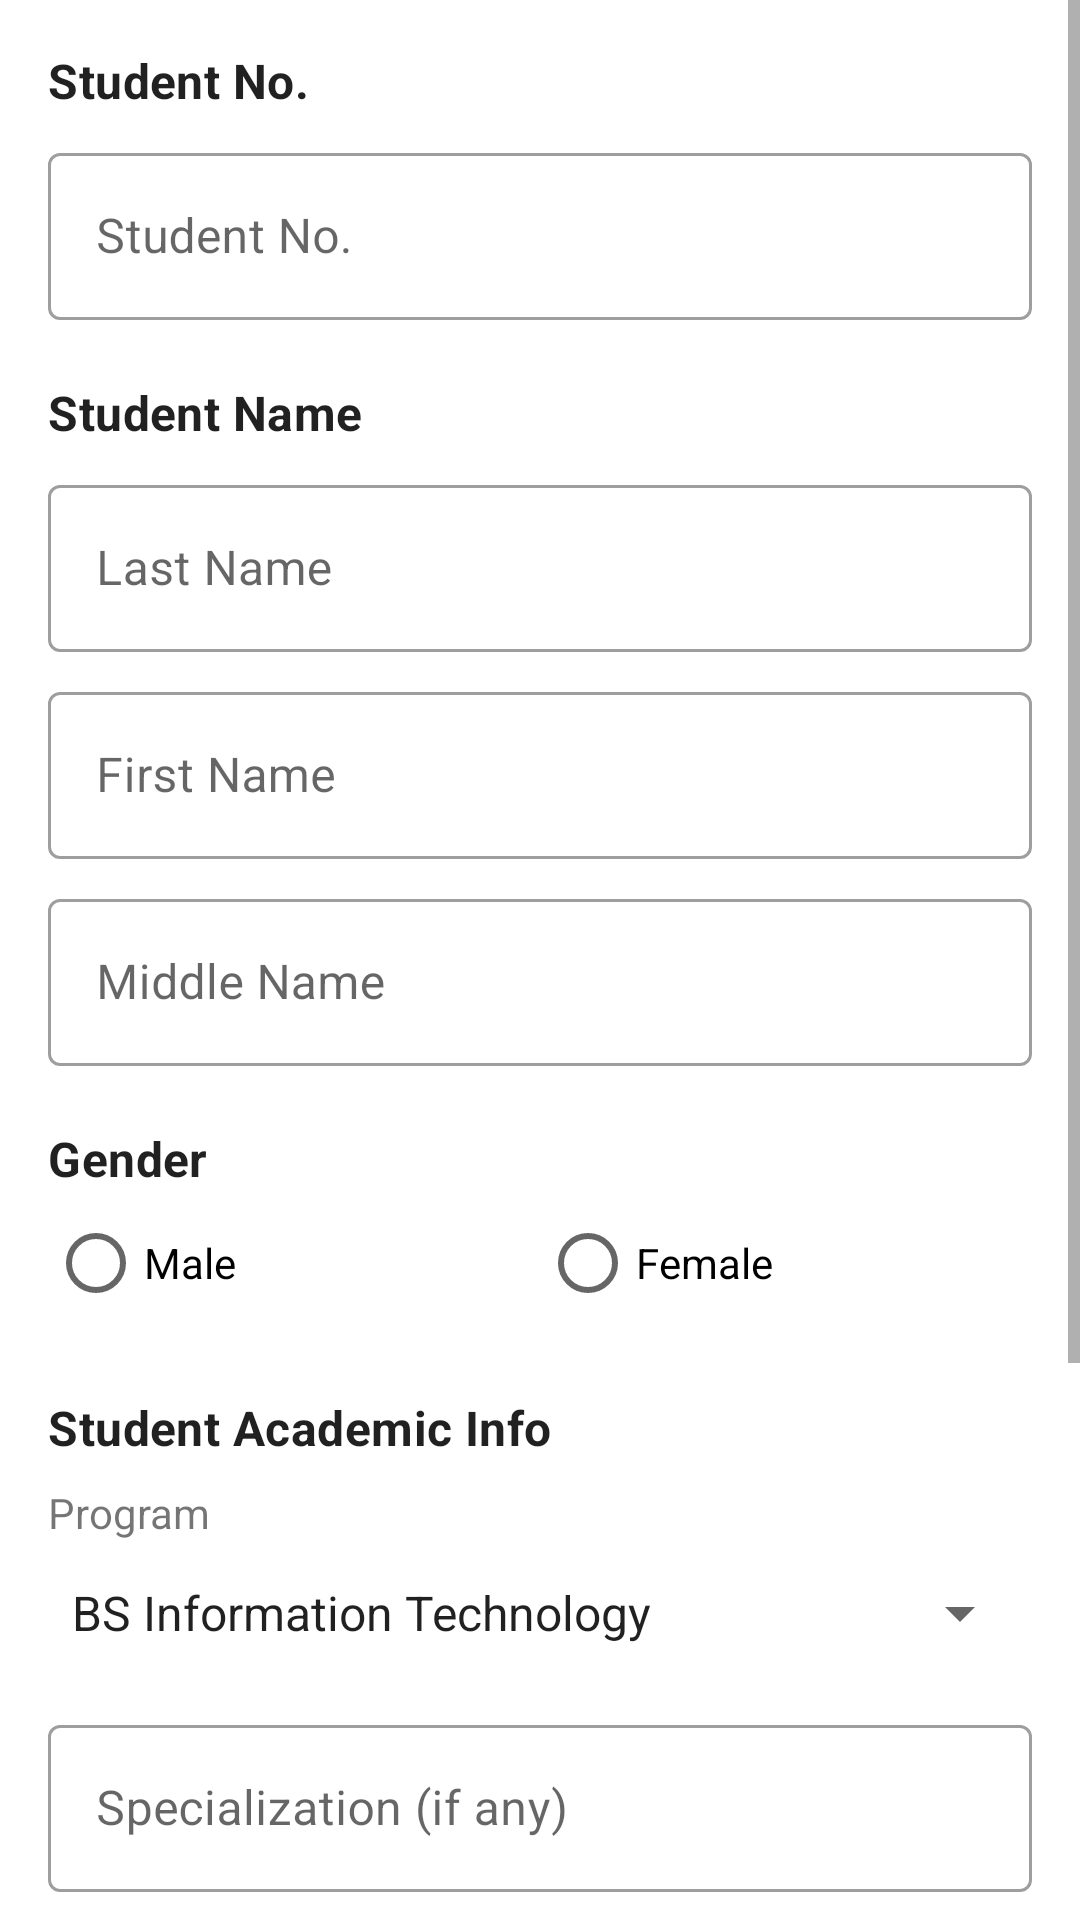

Produce the Android XML layout that renders to this screen, including the resource entries it uses.
<!-- AndroidManifest.xml: application theme Theme.MyApplication -->
<!-- res/layout/activity_student_form.xml -->
<?xml version="1.0" encoding="utf-8"?>
<ScrollView xmlns:android="http://schemas.android.com/apk/res/android"
    android:id="@+id/root"
    android:layout_width="match_parent"
    android:layout_height="match_parent">

    <LinearLayout
        android:layout_width="match_parent"
        android:layout_height="wrap_content"
        android:orientation="vertical"
        android:padding="16dp">

        
        <TextView
            android:layout_width="wrap_content"
            android:layout_height="wrap_content"
            android:layout_marginBottom="8dp"
            android:text="@string/section_student_no"
            android:textAppearance="?attr/textAppearanceSubtitle1"
            android:textStyle="bold" />

        <com.google.android.material.textfield.TextInputLayout
            android:id="@+id/layoutStudentNo"
            style="@style/Widget.MaterialComponents.TextInputLayout.OutlinedBox"
            android:layout_width="match_parent"
            android:layout_height="wrap_content"
            android:hint="@string/student_no">

            <com.google.android.material.textfield.TextInputEditText
                android:id="@+id/etStudentNo"
                android:layout_width="match_parent"
                android:layout_height="wrap_content"
                android:inputType="text"
                android:maxLines="1" />
        </com.google.android.material.textfield.TextInputLayout>

        
        <TextView
            android:layout_width="wrap_content"
            android:layout_height="wrap_content"
            android:layout_marginTop="20dp"
            android:layout_marginBottom="8dp"
            android:text="@string/section_student_name"
            android:textAppearance="?attr/textAppearanceSubtitle1"
            android:textStyle="bold" />

        <com.google.android.material.textfield.TextInputLayout
            android:id="@+id/layoutLastName"
            style="@style/Widget.MaterialComponents.TextInputLayout.OutlinedBox"
            android:layout_width="match_parent"
            android:layout_height="wrap_content"
            android:hint="@string/last_name">

            <com.google.android.material.textfield.TextInputEditText
                android:id="@+id/etLastName"
                android:layout_width="match_parent"
                android:layout_height="wrap_content"
                android:inputType="textPersonName|textCapWords"
                android:maxLines="1" />
        </com.google.android.material.textfield.TextInputLayout>

        <com.google.android.material.textfield.TextInputLayout
            android:id="@+id/layoutFirstName"
            style="@style/Widget.MaterialComponents.TextInputLayout.OutlinedBox"
            android:layout_width="match_parent"
            android:layout_height="wrap_content"
            android:layout_marginTop="8dp"
            android:hint="@string/first_name">

            <com.google.android.material.textfield.TextInputEditText
                android:id="@+id/etFirstName"
                android:layout_width="match_parent"
                android:layout_height="wrap_content"
                android:inputType="textPersonName|textCapWords"
                android:maxLines="1" />
        </com.google.android.material.textfield.TextInputLayout>

        <com.google.android.material.textfield.TextInputLayout
            style="@style/Widget.MaterialComponents.TextInputLayout.OutlinedBox"
            android:layout_width="match_parent"
            android:layout_height="wrap_content"
            android:layout_marginTop="8dp"
            android:hint="@string/middle_name">

            <com.google.android.material.textfield.TextInputEditText
                android:id="@+id/etMiddleName"
                android:layout_width="match_parent"
                android:layout_height="wrap_content"
                android:inputType="textPersonName|textCapWords"
                android:maxLines="1" />
        </com.google.android.material.textfield.TextInputLayout>

        
        <TextView
            android:layout_width="wrap_content"
            android:layout_height="wrap_content"
            android:layout_marginTop="20dp"
            android:text="@string/section_gender"
            android:textAppearance="?attr/textAppearanceSubtitle1"
            android:textStyle="bold" />

        <RadioGroup
            android:id="@+id/rgGender"
            android:layout_width="match_parent"
            android:layout_height="wrap_content"
            android:orientation="horizontal">

            <RadioButton
                android:id="@+id/rbMale"
                android:layout_width="0dp"
                android:layout_height="48dp"
                android:layout_weight="1"
                android:text="@string/male" />

            <RadioButton
                android:id="@+id/rbFemale"
                android:layout_width="0dp"
                android:layout_height="48dp"
                android:layout_weight="1"
                android:text="@string/female" />
        </RadioGroup>

        
        <TextView
            android:layout_width="wrap_content"
            android:layout_height="wrap_content"
            android:layout_marginTop="20dp"
            android:layout_marginBottom="8dp"
            android:text="@string/section_academic_info"
            android:textAppearance="?attr/textAppearanceSubtitle1"
            android:textStyle="bold" />

        <TextView
            android:layout_width="wrap_content"
            android:layout_height="wrap_content"
            android:text="@string/program" />

        <Spinner
            android:id="@+id/spinnerProgram"
            android:layout_width="match_parent"
            android:layout_height="48dp"
            android:entries="@array/programs" />

        <com.google.android.material.textfield.TextInputLayout
            style="@style/Widget.MaterialComponents.TextInputLayout.OutlinedBox"
            android:layout_width="match_parent"
            android:layout_height="wrap_content"
            android:layout_marginTop="8dp"
            android:hint="@string/specialization">

            <com.google.android.material.textfield.TextInputEditText
                android:id="@+id/etSpecialization"
                android:layout_width="match_parent"
                android:layout_height="wrap_content"
                android:inputType="text|textCapWords"
                android:maxLines="1" />
        </com.google.android.material.textfield.TextInputLayout>

        <TextView
            android:layout_width="wrap_content"
            android:layout_height="wrap_content"
            android:layout_marginTop="12dp"
            android:text="@string/year_level" />

        <Spinner
            android:id="@+id/spinnerYearLevel"
            android:layout_width="match_parent"
            android:layout_height="48dp"
            android:entries="@array/year_levels" />

        
        <Button
            android:id="@+id/btnSave"
            android:layout_width="match_parent"
            android:layout_height="wrap_content"
            android:layout_marginTop="24dp"
            android:text="@string/save" />

        <Button
            android:id="@+id/btnClear"
            style="@style/Widget.MaterialComponents.Button.OutlinedButton"
            android:layout_width="match_parent"
            android:layout_height="wrap_content"
            android:text="@string/clear" />

        <Button
            android:id="@+id/btnBack"
            style="@style/Widget.MaterialComponents.Button.TextButton"
            android:layout_width="match_parent"
            android:layout_height="wrap_content"
            android:layout_marginTop="8dp"
            android:text="@string/back" />
    </LinearLayout>
</ScrollView>
<!-- resources referenced by this layout -->
<resources>
  <string-array name="programs">
          <item>BS Information Technology</item>
          <item>BS Computer Science</item>
          <item>BS Information Systems</item>
          <item>BS Computer Engineering</item>
          <item>BS Business Administration</item>
          <item>BS Education</item>
      </string-array>
  <string-array name="year_levels">
          <item>1st Year</item>
          <item>2nd Year</item>
          <item>3rd Year</item>
          <item>4th Year</item>
      </string-array>
  <string name="back">← Back</string>
  <string name="clear">Clear</string>
  <string name="female">Female</string>
  <string name="first_name">First Name</string>
  <string name="last_name">Last Name</string>
  <string name="male">Male</string>
  <string name="middle_name">Middle Name</string>
  <string name="program">Program</string>
  <string name="save">Save</string>
  <string name="section_academic_info">Student Academic Info</string>
  <string name="section_gender">Gender</string>
  <string name="section_student_name">Student Name</string>
  <string name="section_student_no">Student No.</string>
  <string name="specialization">Specialization (if any)</string>
  <string name="student_no">Student No.</string>
  <string name="year_level">Year Level</string>
  <style name="Theme.MyApplication" parent="Theme.MaterialComponents.DayNight.DarkActionBar">
          
          <item name="colorPrimary">@color/black</item>
          <item name="colorPrimaryVariant">@color/black</item>
          <item name="colorOnPrimary">@color/white</item>
          
          <item name="colorSecondary">@color/black</item>
          <item name="colorSecondaryVariant">@color/black</item>
          <item name="colorOnSecondary">@color/white</item>
          
          <item name="android:colorBackground">@color/white</item>
          <item name="android:windowBackground">@color/white</item>
          <item name="colorSurface">@color/white</item>
          <item name="colorOnBackground">@color/black</item>
          <item name="colorOnSurface">@color/black</item>
      </style>
  <!-- not gathered from this repository: default colours our renderer supplied (Android Studio template values) -->
  <color name="black">#FF000000</color>
  <color name="white">#FFFFFFFF</color>
</resources>
